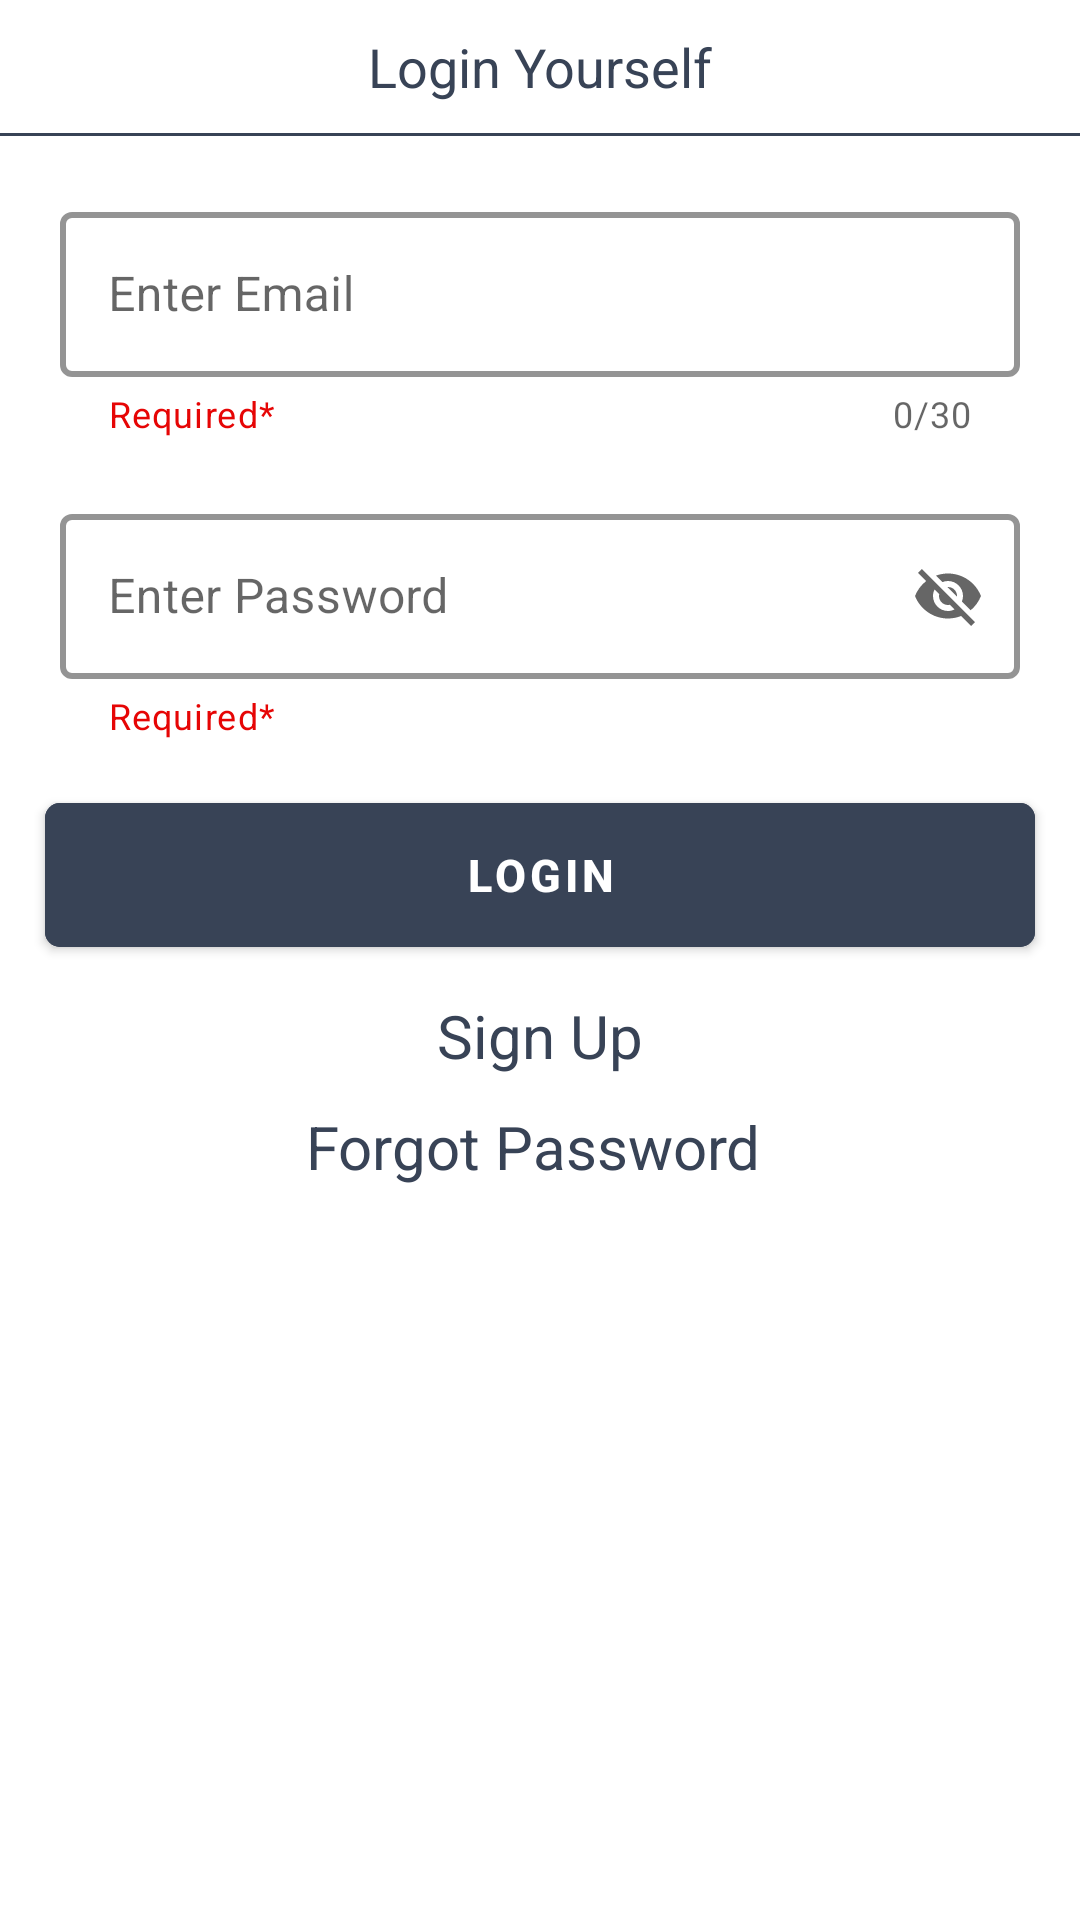

Produce the Android XML layout that renders to this screen, including the resource entries it uses.
<!-- AndroidManifest.xml: application theme Theme.UserApiIntegration -->
<!-- res/layout/activity_login.xml -->
<?xml version="1.0" encoding="utf-8"?>
<layout>
<androidx.constraintlayout.widget.ConstraintLayout xmlns:android="http://schemas.android.com/apk/res/android"
    xmlns:app="http://schemas.android.com/apk/res-auto"
    xmlns:tools="http://schemas.android.com/tools"
    android:layout_width="match_parent"
    android:layout_height="match_parent"
    tools:context=".LoginActivity">

    <TextView
        android:id="@+id/registerTextview"
        android:layout_width="wrap_content"
        android:layout_height="wrap_content"
        android:layout_marginTop="10dp"
        android:text="Login Yourself"
        android:textColor="#384356"
        android:textSize="18sp"
        app:layout_constraintEnd_toEndOf="parent"
        app:layout_constraintStart_toStartOf="parent"
        app:layout_constraintTop_toTopOf="parent" />

    <View
        android:id="@+id/view"
        android:layout_width="match_parent"
        android:layout_height="1dp"
        android:layout_marginTop="10dp"
        android:background="#384356"
        app:layout_constraintTop_toBottomOf="@id/registerTextview" />




    <com.google.android.material.textfield.TextInputLayout
        android:id="@+id/emailInputLayout"
        style="@style/LoginTextInputLayoutStyle"
        android:layout_width="match_parent"
        android:layout_height="wrap_content"
        android:layout_margin="20dp"
        android:hint="Enter Email"
        app:counterEnabled="true"
        app:counterMaxLength="30"
        app:helperText="Required*"
        app:helperTextTextColor="#E60505"
        app:hintTextColor="#384356"
        app:layout_constraintTop_toBottomOf="@id/view">

        <com.google.android.material.textfield.TextInputEditText
            android:id="@+id/emailEdit"
            android:layout_width="match_parent"
            android:layout_height="55dp"
            android:maxLength="30" />

    </com.google.android.material.textfield.TextInputLayout>

    <com.google.android.material.textfield.TextInputLayout
        android:id="@+id/passwordInputLayout"
        style="@style/LoginTextInputLayoutStyle"
        android:layout_width="match_parent"
        android:layout_height="wrap_content"
        android:layout_margin="20dp"
        android:hint="Enter Password"
        app:endIconMode="password_toggle"
        app:helperText="Required*"
        app:helperTextTextColor="#E60505"
        app:hintTextColor="#384356"
        app:layout_constraintTop_toBottomOf="@id/emailInputLayout">

        <com.google.android.material.textfield.TextInputEditText
            android:id="@+id/passwordEdit"
            android:layout_width="match_parent"
            android:layout_height="55dp" />

    </com.google.android.material.textfield.TextInputLayout>


    <com.google.android.material.button.MaterialButton
        android:id="@+id/loginButton"
        android:layout_width="match_parent"
        android:layout_height="60dp"
        android:layout_margin="15dp"
        android:backgroundTint="#384356"
        android:text="Login"
        android:textColor="@color/white"
        android:textSize="15sp"
        android:textStyle="bold"
        app:cornerRadius="5dp"
        app:layout_constraintTop_toBottomOf="@id/passwordInputLayout" />

    <TextView
        android:id="@+id/loginTextView"
        android:layout_width="wrap_content"
        android:layout_height="wrap_content"
        android:layout_marginTop="10dp"
        android:text="Sign Up"
        android:textColor="#384356"
        android:textSize="20sp"
        app:layout_constraintEnd_toEndOf="@id/loginButton"
        app:layout_constraintStart_toStartOf="@id/loginButton"
        app:layout_constraintTop_toBottomOf="@id/loginButton" />

    <TextView
        android:id="@+id/forgotTextView"
        android:layout_width="wrap_content"
        android:layout_height="wrap_content"
        android:layout_marginTop="10dp"
        android:text="Forgot Password "
        android:textColor="#384356"
        android:textSize="20sp"
        app:layout_constraintEnd_toEndOf="@id/loginTextView"
        app:layout_constraintStart_toStartOf="@id/loginTextView"
        app:layout_constraintTop_toBottomOf="@id/loginTextView" />

</androidx.constraintlayout.widget.ConstraintLayout>
</layout>
<!-- resources referenced by this layout -->
<resources>
  <style name="LoginTextInputLayoutStyle" parent="Widget.MaterialComponents.TextInputLayout.OutlinedBox.Dense">
          <item name="boxStrokeColor">#384356</item>
          <item name="boxStrokeWidth">2dp</item>
      </style>
  <style name="Theme.UserApiIntegration" parent="Theme.MaterialComponents.DayNight.NoActionBar">
          
          <item name="colorPrimary">@color/purple_500</item>
          <item name="colorPrimaryVariant">@color/purple_700</item>
          <item name="colorOnPrimary">@color/white</item>
          
          <item name="colorSecondary">@color/teal_200</item>
          <item name="colorSecondaryVariant">@color/teal_700</item>
          <item name="colorOnSecondary">@color/black</item>
          
          <item name="android:statusBarColor" tools:targetApi="l">?attr/colorPrimaryVariant</item>
          
      </style>
  <!-- not gathered from this repository: default colours our renderer supplied (Android Studio template values) -->
  <color name="purple_500">#FF6200EE</color>
  <color name="purple_700">#FF3700B3</color>
  <color name="teal_200">#FF03DAC5</color>
  <color name="teal_700">#FF018786</color>
  <color name="black">#FF000000</color>
  <color name="white">#FFFFFFFF</color>
</resources>
